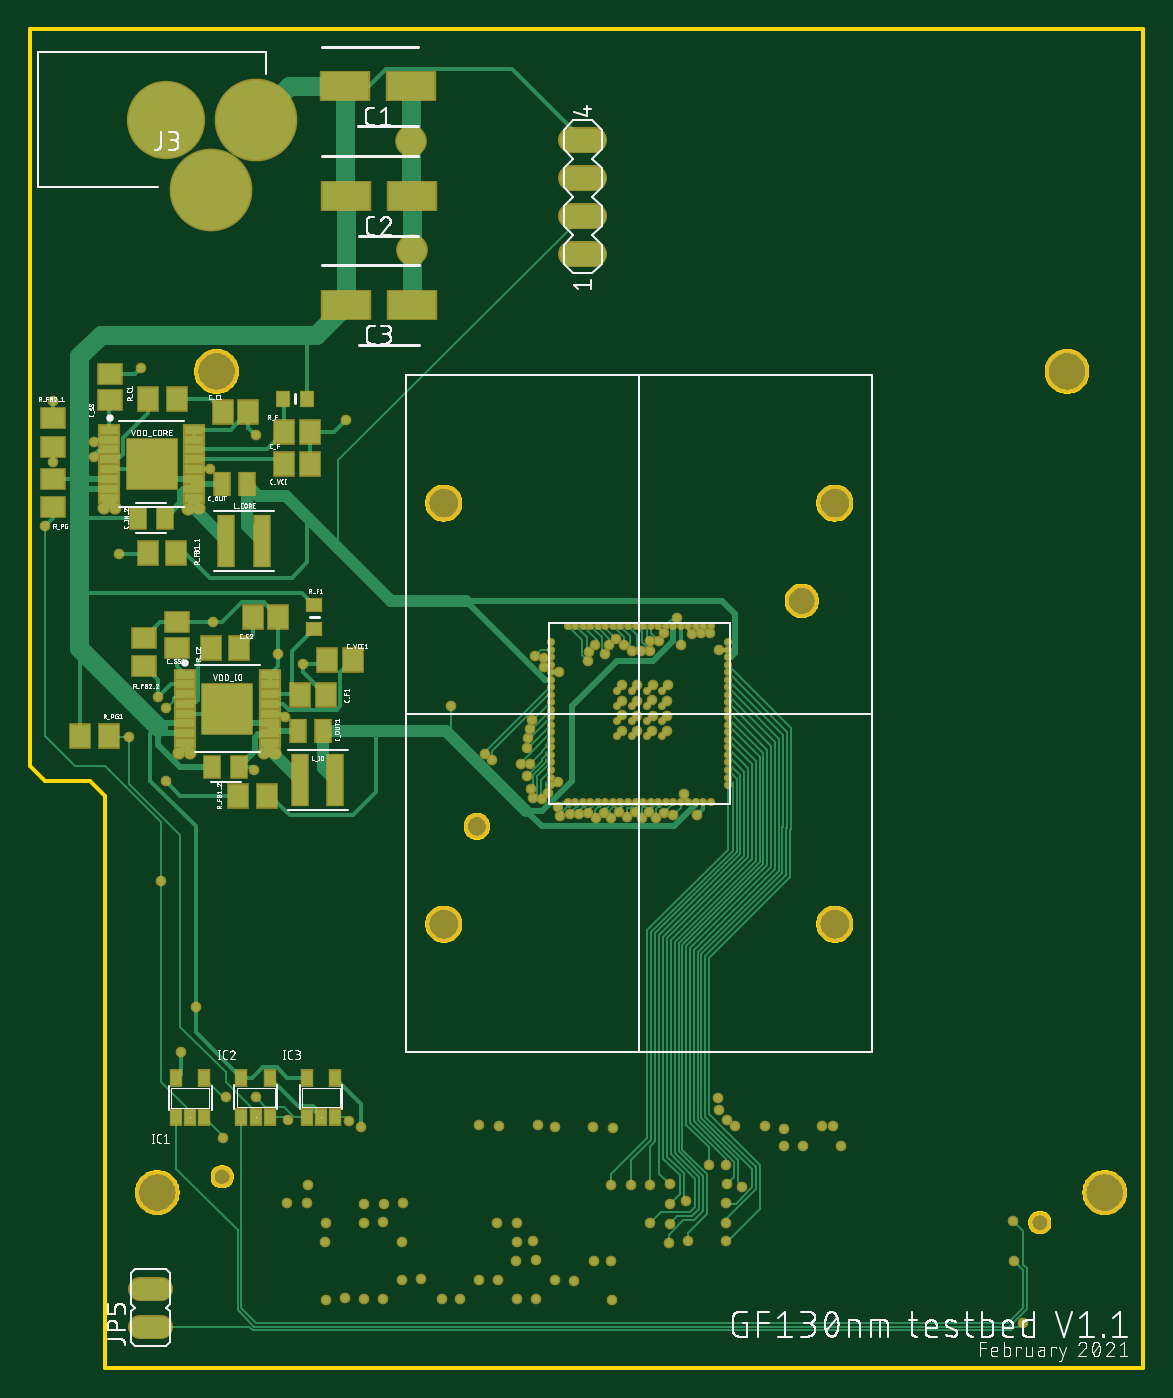
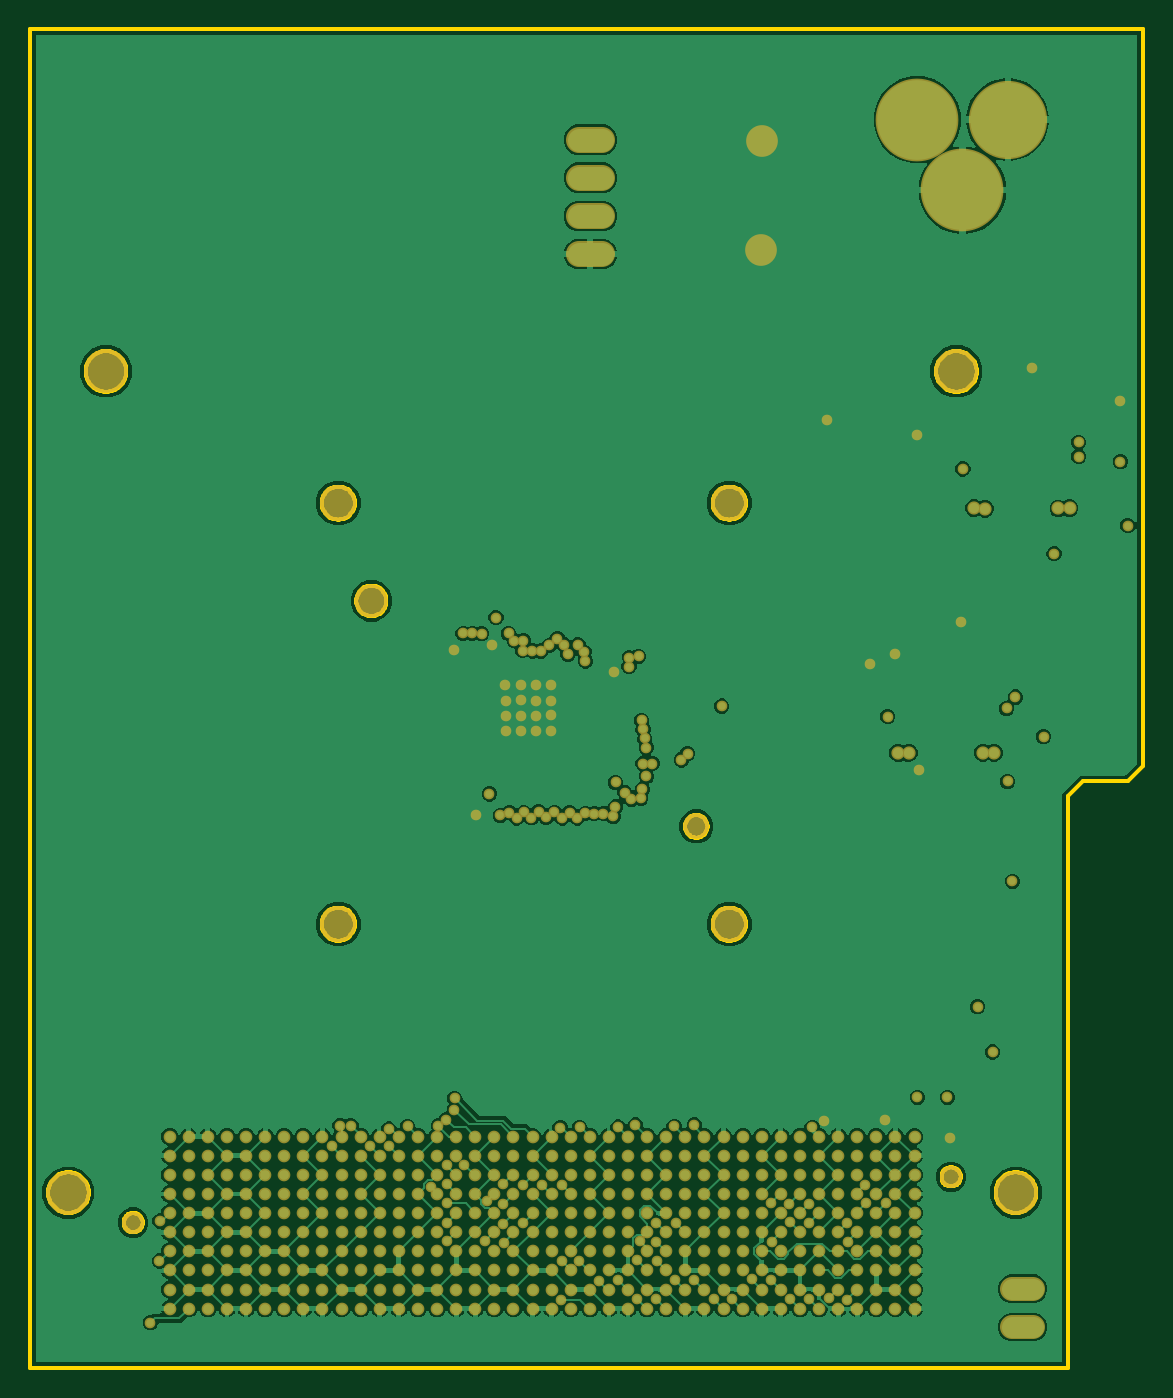
Circuit board: 7 layer files. Board 74.0 x 89.0 mm.
- bottom_copper: copper_bottom_l4.gbr (245534 bytes)
- top_copper: copper_top_l1.gbr (31899 bytes)
- outline: profile.gbr (18174 bytes)
- top_silk: silkscreen_top.gbr (144072 bytes)
- bottom_mask: soldermask_bottom.gbr (11773 bytes)
- top_mask: soldermask_top.gbr (8530 bytes)
- paste: solderpaste_top.gbr (4329 bytes)

=== bottom_copper: copper_bottom_l4.gbr (245534 bytes, source omitted) ===
=== top_copper: copper_top_l1.gbr (31899 bytes, source omitted) ===
=== outline: profile.gbr (18174 bytes, source omitted) ===
=== top_silk: silkscreen_top.gbr (144072 bytes, source omitted) ===
=== bottom_mask: soldermask_bottom.gbr (11773 bytes, source omitted) ===
=== top_mask: soldermask_top.gbr (8530 bytes, source omitted) ===
=== paste: solderpaste_top.gbr ===
G04 EAGLE Gerber RS-274X export*
G75*
%MOMM*%
%FSLAX34Y34*%
%LPD*%
%INSolderpaste Top*%
%IPPOS*%
%AMOC8*
5,1,8,0,0,1.08239X$1,22.5*%
G01*
%ADD10R,1.300000X1.500000*%
%ADD11R,0.970000X1.470000*%
%ADD12R,1.500000X1.300000*%
%ADD13R,0.690000X0.990000*%
%ADD14R,0.800000X0.950000*%
%ADD15R,0.950000X0.800000*%
%ADD16R,1.271900X0.581800*%
%ADD17R,3.300000X3.300000*%
%ADD18R,0.961800X3.341800*%
%ADD19R,3.150000X1.850000*%
%ADD20C,0.340000*%
%ADD21R,1.037100X1.361800*%


D10*
X128100Y635700D03*
X145100Y635700D03*
X148000Y499100D03*
X165000Y499100D03*
X169000Y622300D03*
X186000Y622300D03*
X179500Y447400D03*
X196500Y447400D03*
D11*
X144200Y587400D03*
X127600Y587400D03*
X194900Y423200D03*
X178300Y423200D03*
D12*
X53000Y643500D03*
X53000Y660500D03*
X97300Y478900D03*
X97300Y495900D03*
D10*
X169100Y601100D03*
X186100Y601100D03*
X214400Y470600D03*
X197400Y470600D03*
D13*
X96900Y166700D03*
X106400Y166700D03*
X115900Y166700D03*
X115900Y192600D03*
X96900Y192600D03*
X140400Y166900D03*
X149900Y166900D03*
X159400Y166900D03*
X159400Y192800D03*
X140400Y192800D03*
X183800Y166900D03*
X193300Y166900D03*
X202800Y166900D03*
X202800Y192800D03*
X183800Y192800D03*
D10*
X97600Y643900D03*
X78600Y643900D03*
X138900Y478300D03*
X119900Y478300D03*
D14*
X168300Y644200D03*
X184300Y644200D03*
D15*
X188800Y491200D03*
X188800Y507200D03*
D10*
X157500Y380500D03*
X138500Y380500D03*
D12*
X75800Y466600D03*
X75800Y485600D03*
X15300Y572100D03*
X15300Y591100D03*
D10*
X52100Y420300D03*
X33100Y420300D03*
D16*
X52583Y623650D03*
X52583Y617150D03*
X52583Y610650D03*
X52583Y604150D03*
X52583Y597650D03*
X52583Y591150D03*
X52583Y584650D03*
X52583Y578150D03*
X109017Y578150D03*
X109017Y584650D03*
X109017Y591150D03*
X109017Y597650D03*
X109017Y604150D03*
X109017Y610650D03*
X109017Y617150D03*
X109017Y623650D03*
D17*
X80800Y600900D03*
D16*
X102883Y460950D03*
X102883Y454450D03*
X102883Y447950D03*
X102883Y441450D03*
X102883Y434950D03*
X102883Y428450D03*
X102883Y421950D03*
X102883Y415450D03*
X159317Y415450D03*
X159317Y421950D03*
X159317Y428450D03*
X159317Y434950D03*
X159317Y441450D03*
X159317Y447950D03*
X159317Y454450D03*
X159317Y460950D03*
D17*
X131100Y438200D03*
D18*
X130450Y550000D03*
X154150Y550000D03*
X179250Y390800D03*
X202950Y390800D03*
D19*
X209500Y852000D03*
X253500Y852000D03*
X209700Y779300D03*
X253700Y779300D03*
X209800Y706900D03*
X253800Y706900D03*
D20*
X357500Y493500D03*
X362500Y493500D03*
X367500Y493500D03*
X372500Y493500D03*
X377500Y493500D03*
X382500Y493500D03*
X387500Y493500D03*
X392500Y493500D03*
X397500Y493500D03*
X402500Y493500D03*
X407500Y493500D03*
X412500Y493500D03*
X417500Y493500D03*
X422500Y493500D03*
X427500Y493500D03*
X432500Y493500D03*
X437500Y493500D03*
X442500Y493500D03*
X447500Y493500D03*
X452500Y493500D03*
X357500Y376400D03*
X362500Y376400D03*
X367500Y376400D03*
X372500Y376400D03*
X377500Y376400D03*
X382500Y376400D03*
X387500Y376400D03*
X392500Y376400D03*
X397500Y376400D03*
X402500Y376400D03*
X407500Y376400D03*
X412500Y376400D03*
X417500Y376400D03*
X422500Y376400D03*
X427500Y376400D03*
X432500Y376400D03*
X437500Y376400D03*
X442500Y376400D03*
X447500Y376400D03*
X452500Y376400D03*
X346400Y387500D03*
X346400Y392500D03*
X346400Y397500D03*
X346400Y402500D03*
X346400Y407500D03*
X346400Y412500D03*
X346400Y417500D03*
X346400Y422500D03*
X346400Y427500D03*
X346400Y432500D03*
X346400Y437500D03*
X346400Y442500D03*
X346400Y447500D03*
X346400Y452500D03*
X346400Y457500D03*
X346400Y462500D03*
X346400Y467500D03*
X346400Y472500D03*
X346400Y477500D03*
X346400Y482500D03*
X463700Y387500D03*
X463700Y392500D03*
X463700Y397500D03*
X463700Y402500D03*
X463700Y407500D03*
X463700Y412500D03*
X463700Y417500D03*
X463700Y422500D03*
X463700Y427500D03*
X463700Y432500D03*
X463700Y437500D03*
X463700Y442500D03*
X463700Y447500D03*
X463700Y452500D03*
X463700Y457500D03*
X463700Y462500D03*
X463700Y467500D03*
X463700Y472500D03*
X463700Y477500D03*
X463700Y482500D03*
X410000Y440000D03*
X410000Y430000D03*
X400000Y430000D03*
X400000Y440000D03*
X400000Y450000D03*
X410000Y450000D03*
X420000Y450000D03*
X420000Y440000D03*
X420000Y430000D03*
X420000Y420000D03*
X410000Y420000D03*
X400000Y420000D03*
X390000Y420000D03*
X390000Y430000D03*
X390000Y440000D03*
X390000Y450000D03*
D12*
X15000Y612600D03*
X15000Y631600D03*
D10*
X97200Y542000D03*
X78200Y542000D03*
D21*
X71726Y564800D03*
X89474Y564800D03*
X121026Y399500D03*
X138774Y399500D03*
M02*

